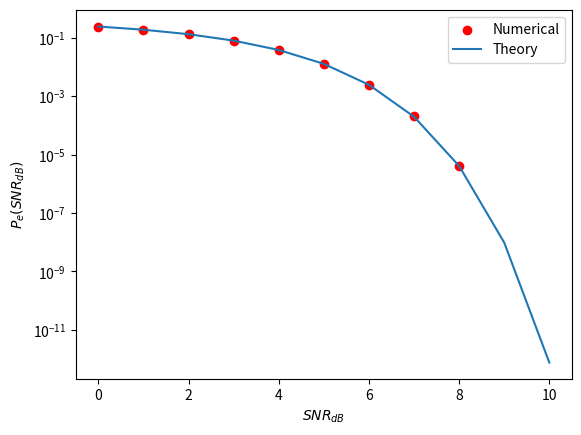

Recreate this plot in Python. (Note: this script raises an exception after producing the figure.)
import numpy as np
import matplotlib.pyplot as plt
import scipy.special as sp

#if using termux
#import subprocess
#import shlex
#end if


samples = 1000000

s0 = np.array([1,0]).reshape(2,1)

max_snr = 10
snr_db = np.arange(0, max_snr+1)

pe_est = np.zeros(len(snr_db))
pe_theory = np.zeros(len(snr_db))
for i in snr_db:
    N = np.random.normal(size=(2, samples))
    snr = 10**(0.1*i)
    Y = snr*s0 + N
    pe_val = np.count_nonzero(np.where(Y[0] < Y[1], 1, 0))
    pe_est[i] = pe_val/samples
    pe_theory[i] = 0.5*sp.erfc(snr/2)


plt.scatter(snr_db, pe_est,color='red')
plt.semilogy(snr_db, pe_theory)

plt.xlabel('$SNR_{dB}$')
plt.ylabel('$P_e(SNR_{dB})$')
plt.legend(["Numerical","Theory"])

plt.savefig('../../Figs/Chapter5/pe_vs_snr.pdf')
plt.savefig('../../Figs/Chapter5/pe_vs_snr.png')

#if using termux
#subprocess.run(shlex.split("termux-open ../../figs/chapter5/biv_pe_vs_snr.pdf"))
#else
plt.show() #opening the plot window
